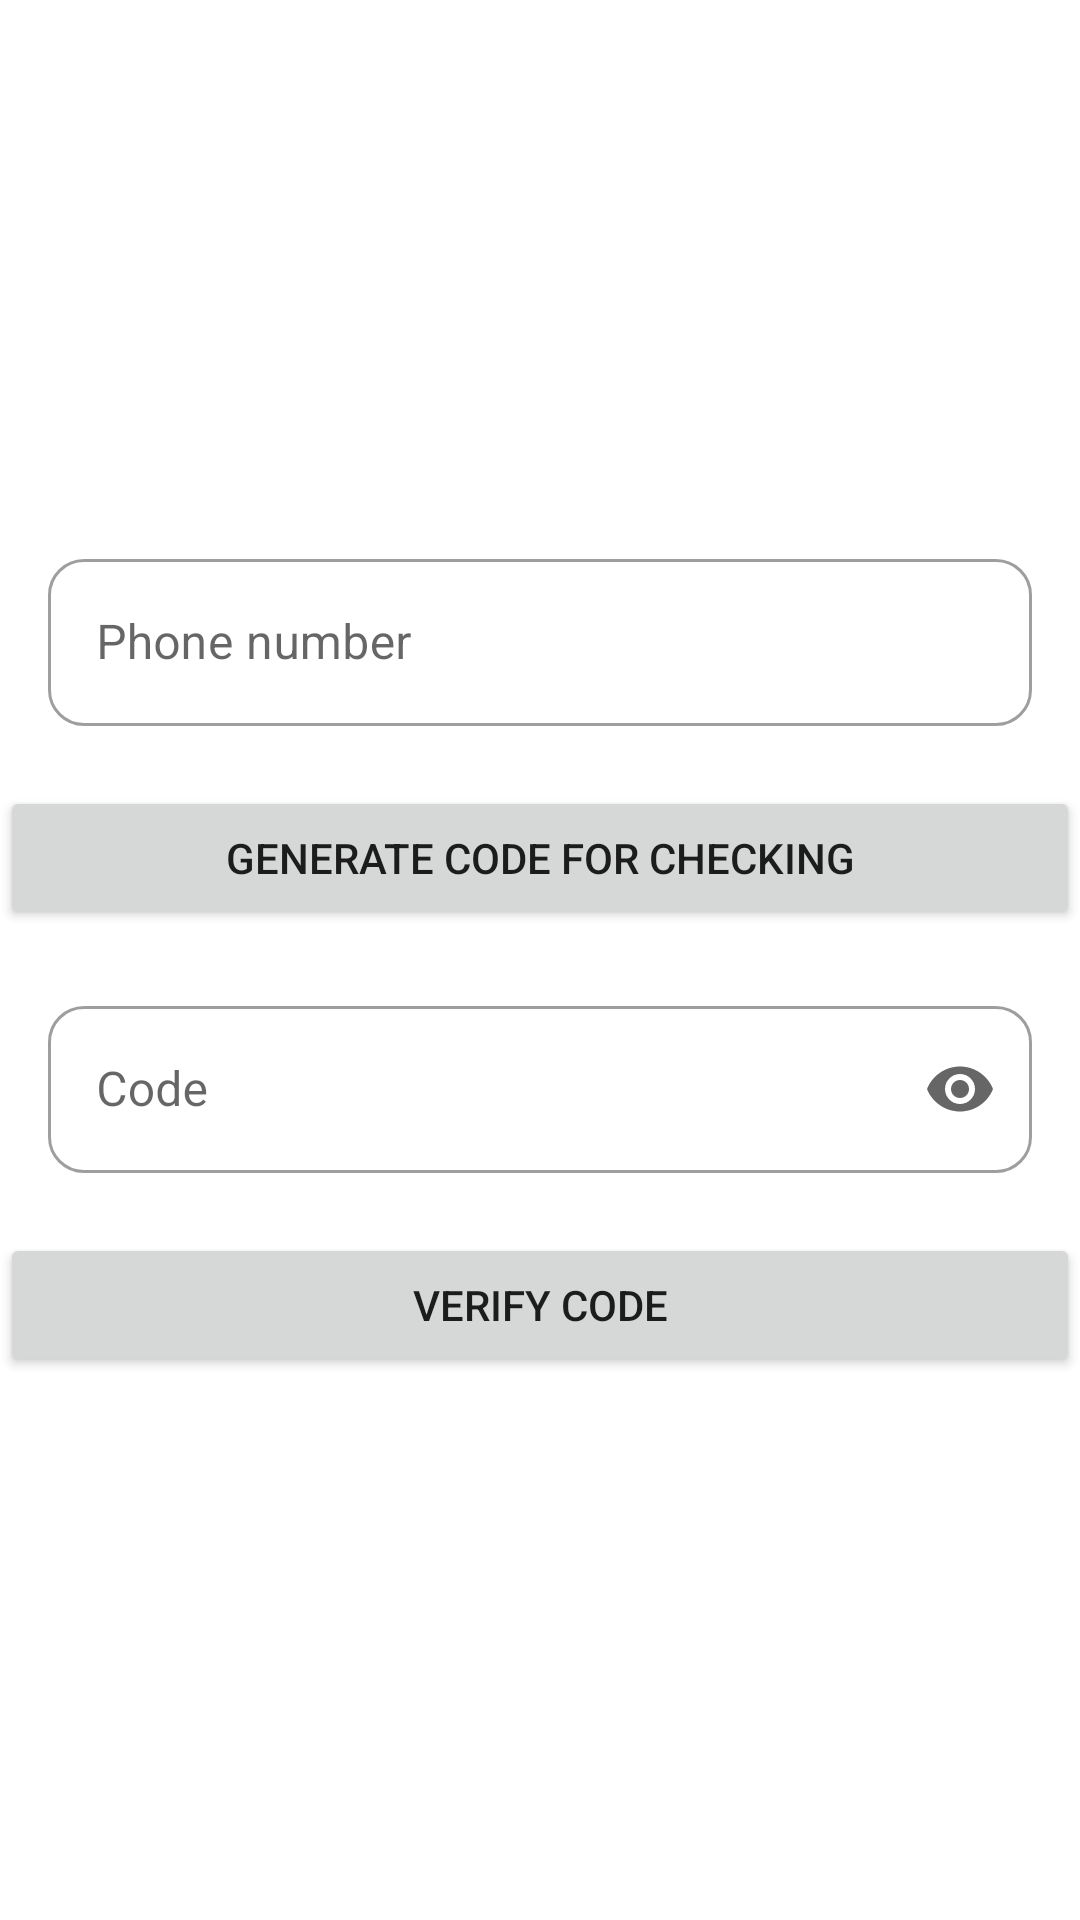

Here is an Android app screen rendered from its layout file. Give the layout XML and the strings, colors and styles it references.
<!-- AndroidManifest.xml: application theme Theme.TaskApp -->
<!-- res/layout/fragment_auth_with_phone_number.xml -->
<?xml version="1.0" encoding="utf-8"?>
<LinearLayout xmlns:android="http://schemas.android.com/apk/res/android"
    xmlns:tools="http://schemas.android.com/tools"
    android:layout_width="match_parent"
    android:layout_height="match_parent"
    xmlns:app="http://schemas.android.com/apk/res-auto"
    android:orientation="vertical"
    android:gravity="center"
    tools:context=".ui.auth.withPhoneNumber.AuthWithPhoneNumberFragment">

    <com.google.android.material.textfield.TextInputLayout
        android:hint="Phone number"
        android:layout_marginBottom="20dp"
        style="@style/TextInputEditTextStyle">
        <com.google.android.material.textfield.TextInputEditText
            android:layout_width="match_parent"
            android:layout_height="wrap_content"
            android:id="@+id/et_phone_number"
            android:inputType="phone"
            />
    </com.google.android.material.textfield.TextInputLayout>

    <androidx.appcompat.widget.AppCompatButton
        android:layout_width="match_parent"
        android:layout_height="wrap_content"
        android:text="Generate Code for checking"
        android:layout_marginBottom="20dp"
        android:id="@+id/btn_gen_code"
        />
    <com.google.android.material.textfield.TextInputLayout
        android:hint="Code"
        android:layout_marginBottom="20dp"
        app:endIconMode="password_toggle"
        style="@style/TextInputEditTextStyle">
        <com.google.android.material.textfield.TextInputEditText
            android:layout_width="match_parent"
            android:layout_height="wrap_content"
            android:id="@+id/et_code"
            android:inputType="textPassword"
            />
    </com.google.android.material.textfield.TextInputLayout>
    <androidx.appcompat.widget.AppCompatButton
        android:layout_width="match_parent"
        android:layout_height="wrap_content"
        android:text="Verify code"
        android:id="@+id/btn_verify"
        />

</LinearLayout>
<!-- resources referenced by this layout -->
<resources>
  <style name="TextInputEditTextStyle" parent="Widget.MaterialComponents.TextInputLayout.OutlinedBox">
          <item name="boxCornerRadiusBottomEnd">12dp</item>
          <item name="boxCornerRadiusBottomStart">12dp</item>
          <item name="boxCornerRadiusTopEnd">12dp</item>
          <item name="boxCornerRadiusTopStart">12dp</item>
          <item name="android:layout_marginHorizontal" tools:targetApi="o">16dp</item>
          <item name="android:layout_width">match_parent</item>
          <item name="android:layout_height">wrap_content</item>
          <item name="android:layout_marginBottom">16dp</item>
      </style>
  <style name="Theme.TaskApp" parent="Theme.MaterialComponents.DayNight.DarkActionBar">
          
          <item name="colorPrimary">@color/purple_500</item>
          <item name="colorPrimaryVariant">@color/purple_700</item>
          <item name="colorOnPrimary">@color/white</item>
          
          <item name="colorSecondary">@color/teal_200</item>
          <item name="colorSecondaryVariant">@color/teal_700</item>
          <item name="colorOnSecondary">@color/black</item>
          
          <item name="android:statusBarColor">@color/white</item>
          <item name="android:windowLightStatusBar">true</item>
          
      </style>
  <!-- not gathered from this repository: default colours our renderer supplied (Android Studio template values) -->
  <color name="purple_500">#FF6200EE</color>
  <color name="purple_700">#FF3700B3</color>
  <color name="teal_200">#FF03DAC5</color>
  <color name="teal_700">#FF018786</color>
  <color name="black">#FF000000</color>
  <color name="white">#FFFFFFFF</color>
</resources>
